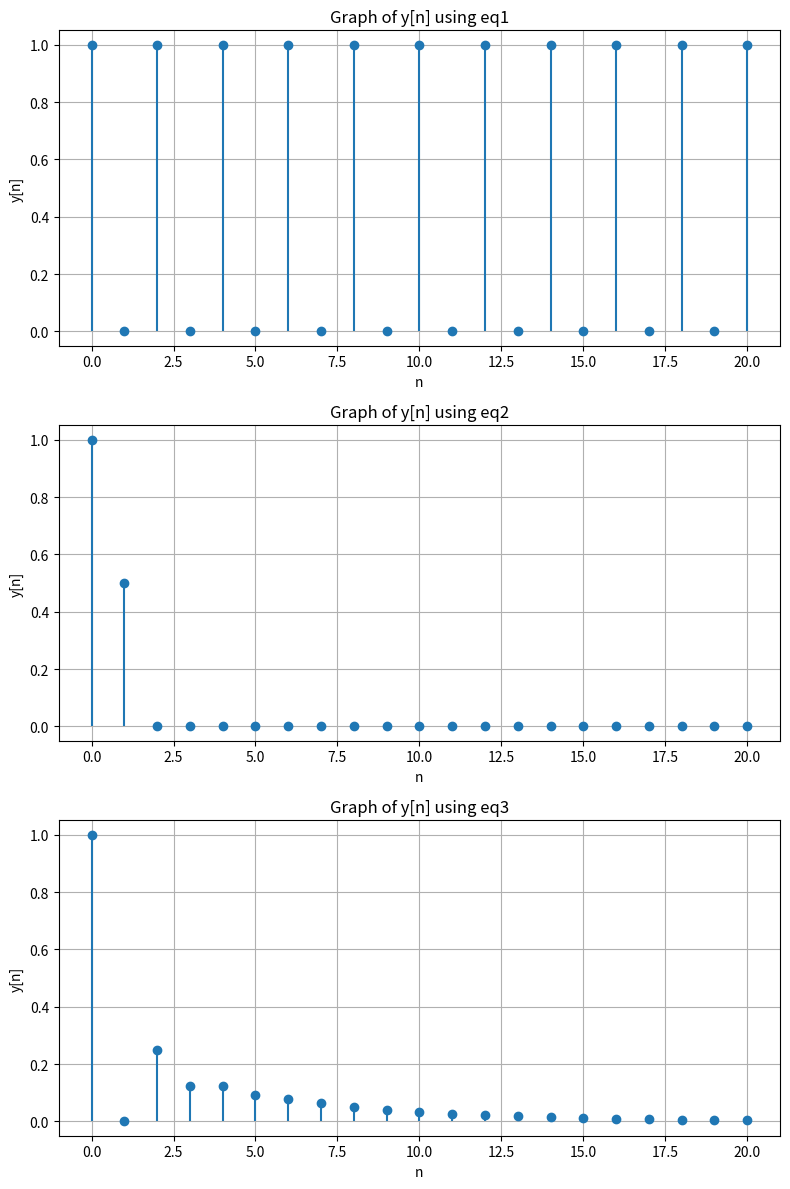

Python code for this plot:
import numpy as np
import matplotlib.pyplot as plt

def senoidal(n, f_s, amp, alpha):
    y = amp * np.sin(2 * np.pi * f_s * n + alpha)
    return y

def eq1(y_n, x_n, n):
    # Update the value of y_n at index n
    y_n[n] = x_n[n] + y_n[n-2]
    return y_n

def eq2(y_n, x_n, n):
    y_n[n] = x_n[n] + 0.5*x_n[n-1]
    return y_n

def eq3(y_n, x_n, n):
    y_n[n] = 0.5*y_n[n-1] + 0.25*y_n[n-2] + x_n[n]
    return y_n

def ejercicio4():
    # n goes from 0 to 20 (inclusive)
    n_arr = np.arange(0, 21)
    y_n0 = np.zeros_like(n_arr, dtype=float)
    x_n = np.zeros_like(n_arr, dtype=float)
    
    # Initial conditions
    x_n[0] = 1
    y_n0[0] = 1 # Impulse
    y_n = y_n0.copy()
    
    # Create a single figure with subplots
    fig, axs = plt.subplots(3, 1, figsize=(8, 12))
    
    # Compute y_n using eq1
    for n in range(2, len(n_arr)):
        y_n = eq1(y_n, x_n, n)
    
    # Plot the results for eq1
    axs[0].stem(n_arr, y_n, basefmt=" ")
    axs[0].set_title("Graph of y[n] using eq1")
    axs[0].set_xlabel("n")
    axs[0].set_ylabel("y[n]")
    axs[0].grid()
    
    # Compute y_n using eq2
    y_n = y_n0.copy()
    for n in range(1, len(n_arr)):
        y_n = eq2(y_n, x_n, n)
    
    # Plot the results for eq2
    axs[1].stem(n_arr, y_n, basefmt=" ")
    axs[1].set_title("Graph of y[n] using eq2")
    axs[1].set_xlabel("n")
    axs[1].set_ylabel("y[n]")
    axs[1].grid()
    
    # Compute y_n using eq3
    y_n = y_n0.copy()
    for n in range(2, len(n_arr)):
        y_n = eq3(y_n, x_n, n)
    
    # Plot the results for eq3
    axs[2].stem(n_arr, y_n, basefmt=" ")
    axs[2].set_title("Graph of y[n] using eq3")
    axs[2].set_xlabel("n")
    axs[2].set_ylabel("y[n]")
    axs[2].grid()
    
    # Adjust layout and show the figure
    plt.tight_layout()
    plt.show()

# Call the function to execute and graph
ejercicio4()
        
